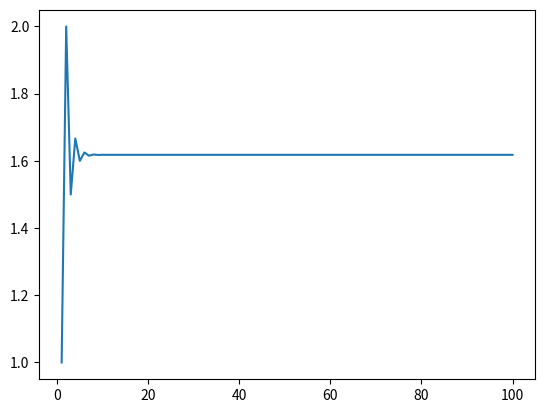

This chart was generated by the following Python code:
import matplotlib.pyplot as plt
import numpy as np


def fibo(n):
    if n == 0:
        f_p = 0
    elif n == 1:
        f_p = 1
    else:
        f_p_2 = 0
        f_p_1 = 1
        for p in range(2, n+1):
            f_p = f_p_1 + f_p_2

            f_p_2 = f_p_1
            f_p_1 = f_p

    return f_p


x = np.arange(1, 101)
y_n = np.zeros_like(x).astype(np.float32)
for i in x:
    print(fibo(i+1) / fibo(i))
    y_n[i - 1] = fibo(i+1) / fibo(i)
print(y_n)
plt.plot(x, y_n)
plt.show()
